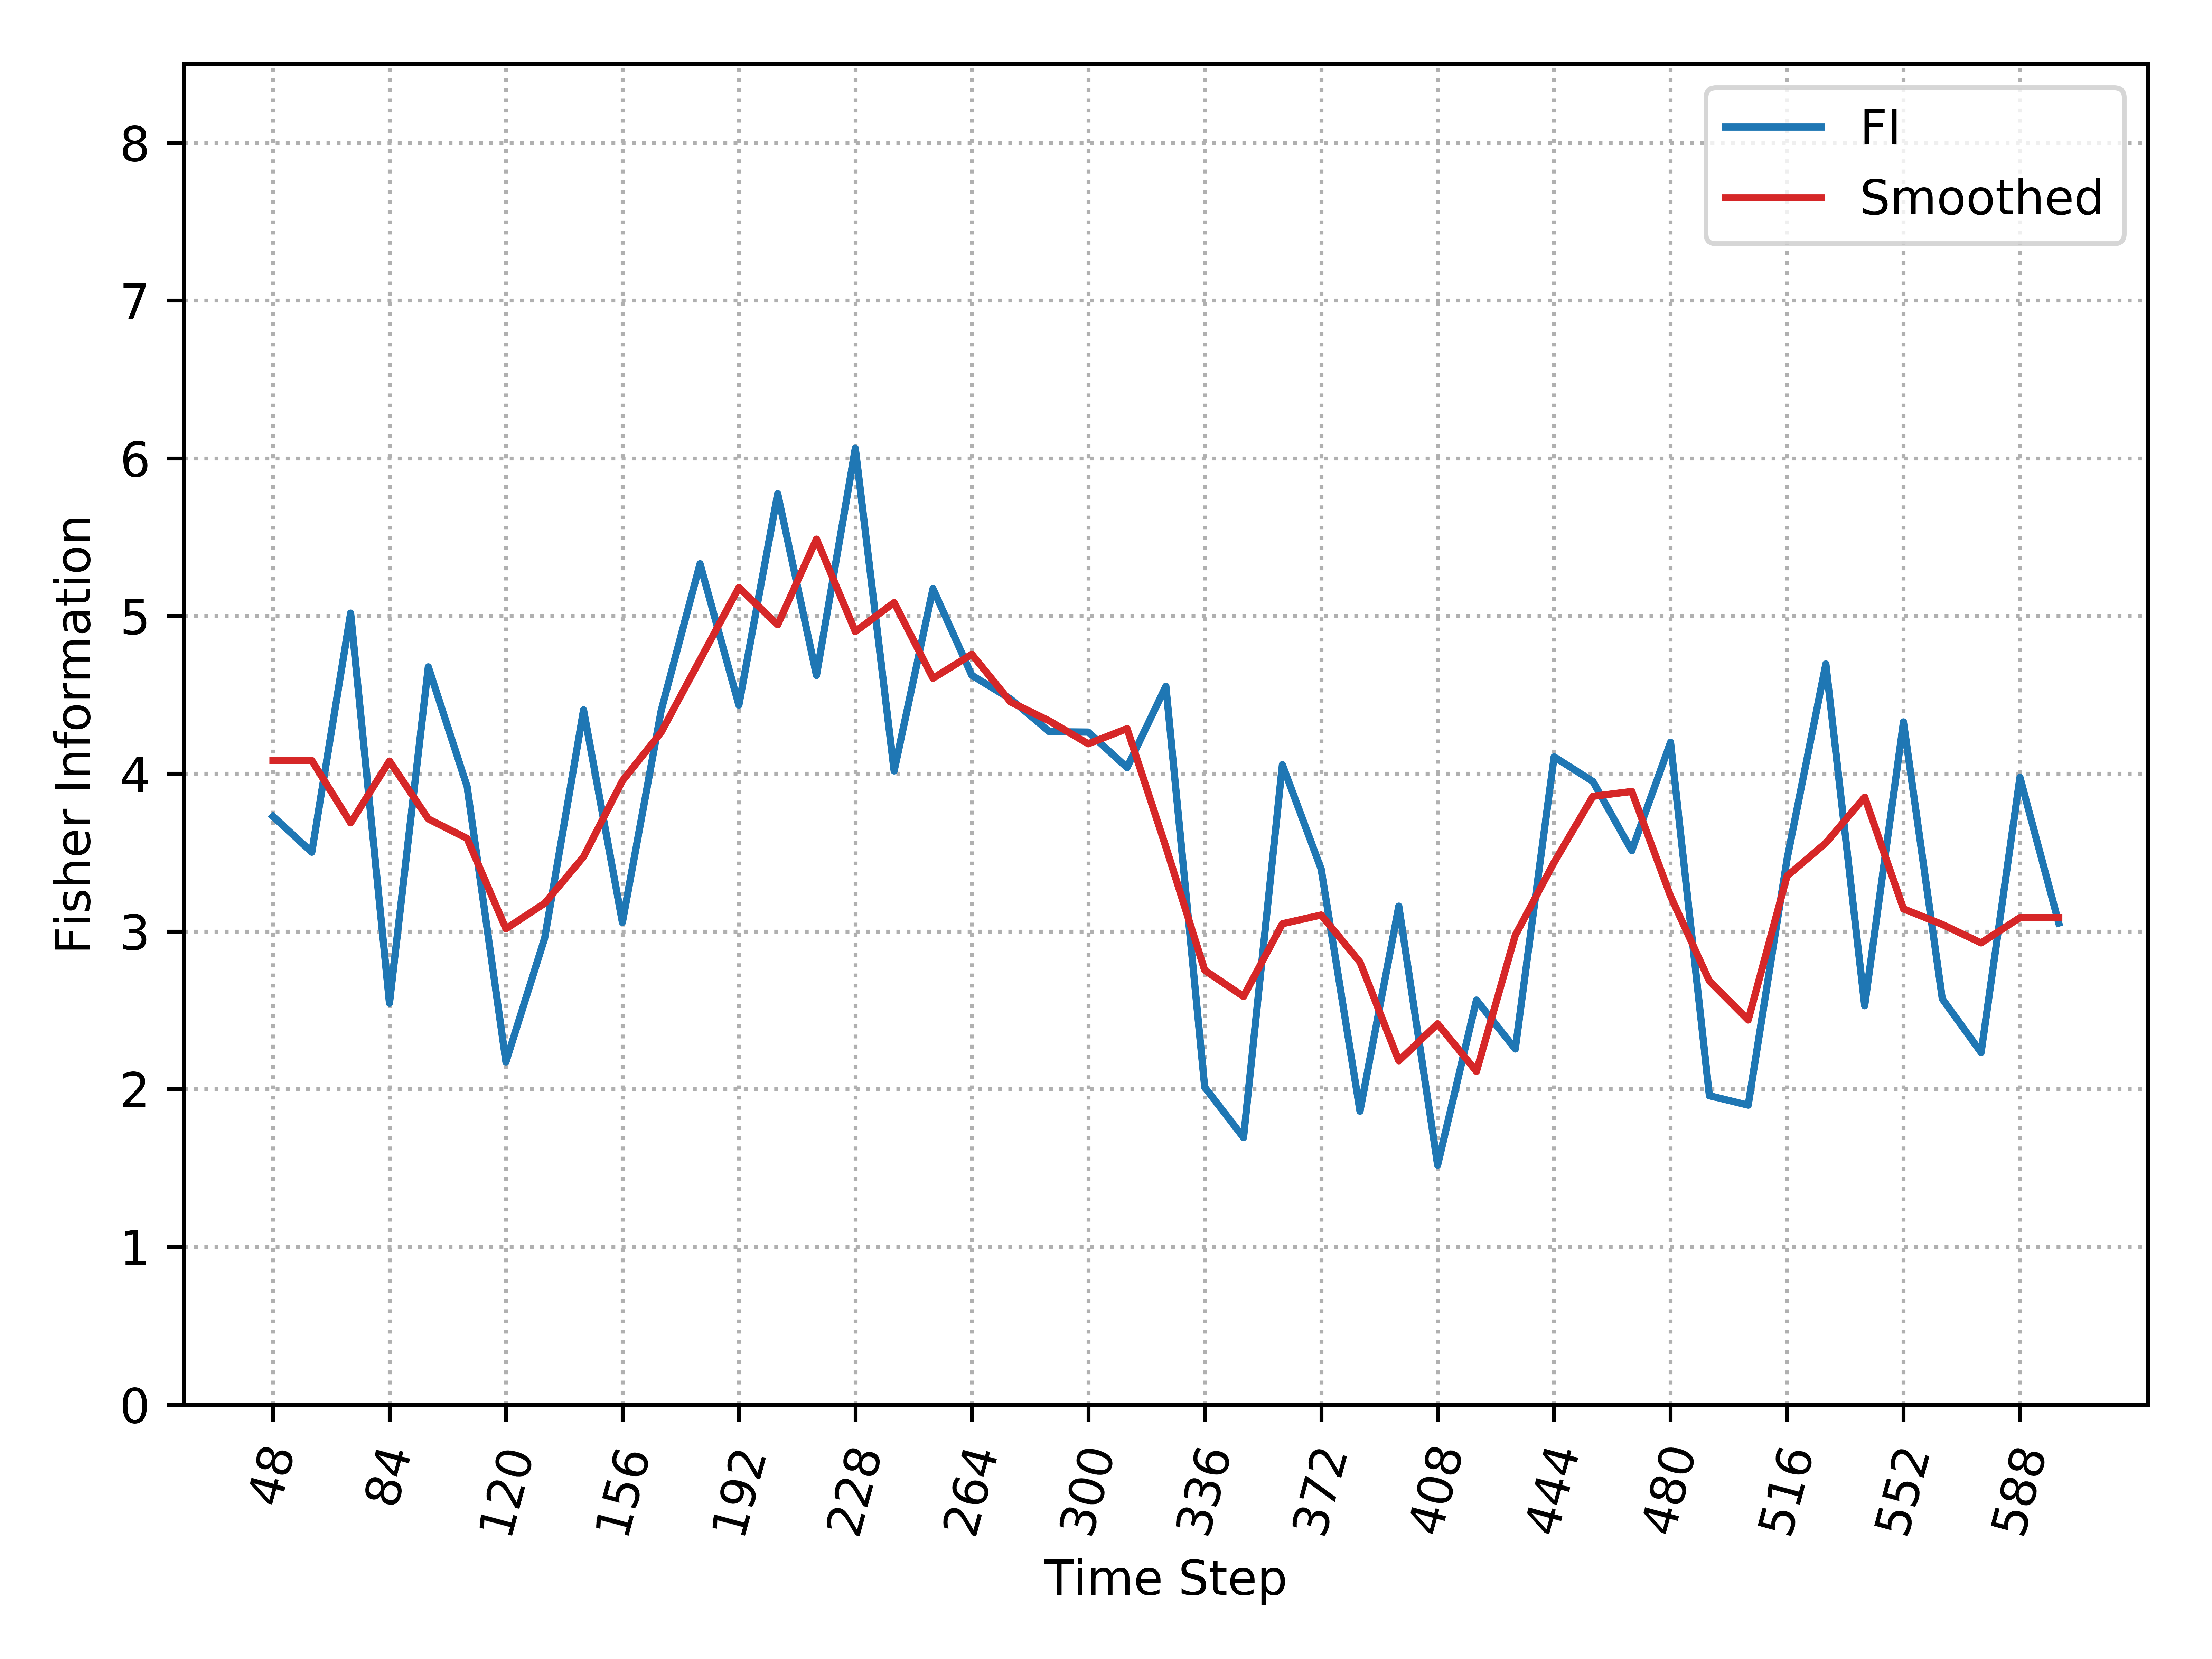

The file beside this chart, header and first rows:
, Time_Step, FI, Smooth_FI
0, 48, 3.729, 4.083
1, 60, 3.502, 4.083
2, 72, 5.018, 3.688
3, 84, 2.544, 4.08
4, 96, 4.677, 3.713
5, 108, 3.918, 3.589
6, 120, 2.172, 3.017
7, 132, 2.959, 3.179
8, 144, 4.405, 3.474
9, 156, 3.057, 3.954
10, 168, 4.401, 4.263
11, 180, 5.331, 4.722
12, 192, 4.434, 5.18
13, 204, 5.776, 4.944
14, 216, 4.623, 5.487
15, 228, 6.064, 4.901
16, 240, 4.017, 5.085
17, 252, 5.173, 4.605
18, 264, 4.624, 4.757
19, 276, 4.474, 4.454
20, 288, 4.266, 4.334
21, 300, 4.264, 4.189
22, 312, 4.039, 4.286
23, 324, 4.555, 3.535
24, 336, 2.012, 2.753
25, 348, 1.693, 2.587
26, 360, 4.057, 3.048
27, 372, 3.395, 3.104
28, 384, 1.86, 2.805
29, 396, 3.16, 2.179
30, 408, 1.518, 2.414
31, 420, 2.565, 2.112
32, 432, 2.254, 2.975
33, 444, 4.107, 3.437
34, 456, 3.95, 3.856
35, 468, 3.512, 3.887
36, 480, 4.199, 3.223
37, 492, 1.958, 2.685
38, 504, 1.898, 2.438
39, 516, 3.458, 3.351
40, 528, 4.696, 3.561
41, 540, 2.529, 3.851
42, 552, 4.328, 3.143
43, 564, 2.572, 3.044
44, 576, 2.232, 2.927
45, 588, 3.977, 3.087
46, 600, 3.053, 3.087
